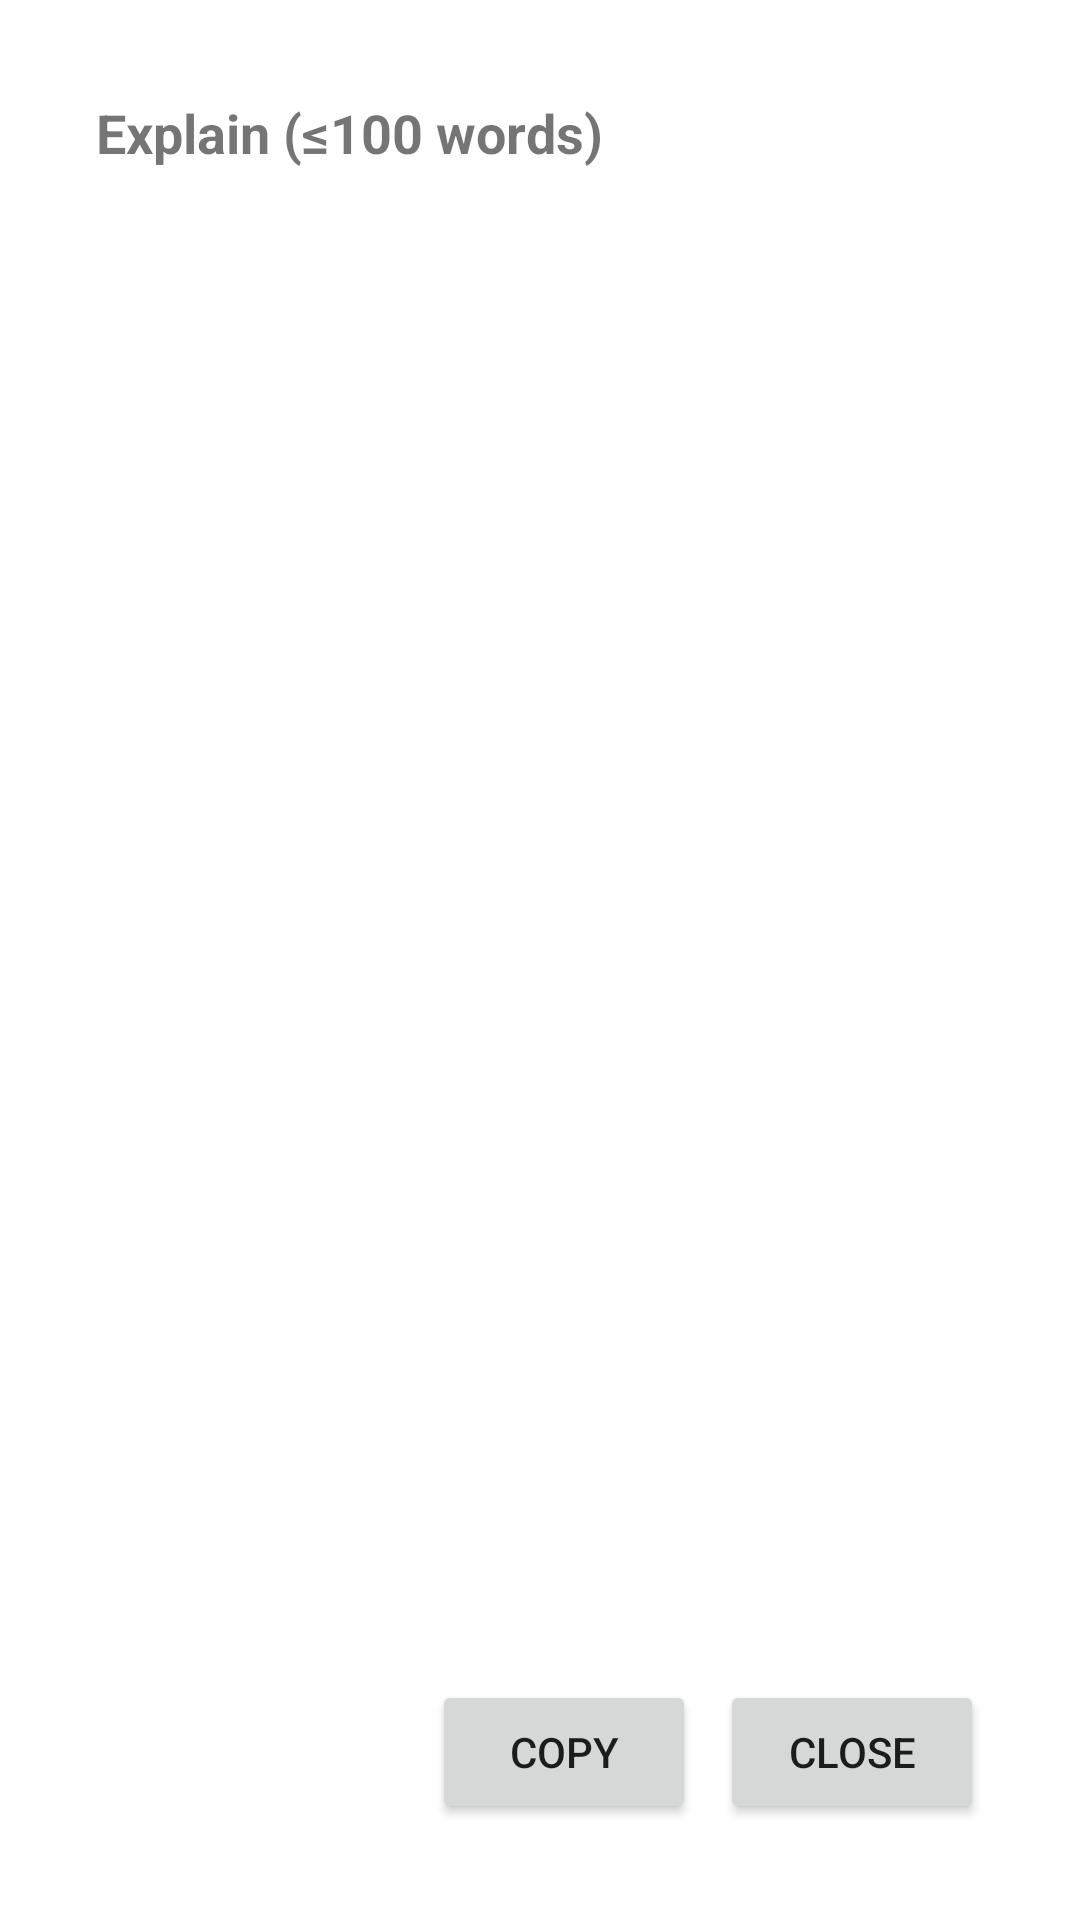

Here is an Android app screen rendered from its layout file. Give the layout XML and the strings, colors and styles it references.
<!-- AndroidManifest.xml: activity theme Theme.Explain.Dialog -->
<!-- res/layout/activity_explain.xml -->
<?xml version="1.0" encoding="utf-8"?>
<LinearLayout xmlns:android="http://schemas.android.com/apk/res/android"
    android:orientation="vertical"
    android:padding="16dp"
    android:background="#FFFFFF"
    android:layout_width="match_parent"
    android:layout_height="match_parent">

    
    <TextView
        android:id="@+id/title"
        android:text="@string/explain_action"
        android:textStyle="bold"
        android:textSize="18sp"
        android:layout_width="match_parent"
        android:layout_height="wrap_content" />

    
    <ScrollView
        android:id="@+id/scroll_preview"
        android:layout_width="match_parent"
        android:layout_height="0dp"
        android:layout_weight="1"
        android:fillViewport="true"
        android:layout_marginTop="8dp">

        <TextView
            android:id="@+id/preview"
            android:textSize="14sp"
            android:alpha="0.8"
            android:padding="8dp"
            android:layout_width="match_parent"
            android:layout_height="wrap_content" />
    </ScrollView>

    
    <ProgressBar
        android:id="@+id/progress"
        style="?android:attr/progressBarStyle"
        android:layout_width="wrap_content"
        android:layout_height="wrap_content"
        android:layout_gravity="center"
        android:layout_marginTop="8dp" />

    
    <ScrollView
        android:id="@+id/scroll_result"
        android:layout_width="match_parent"
        android:layout_height="0dp"
        android:layout_weight="2"
        android:visibility="gone"
        android:fillViewport="true"
        android:layout_marginTop="8dp">

        <TextView
            android:id="@+id/result"
            android:textSize="15sp"
            android:padding="12dp"
            android:layout_width="match_parent"
            android:layout_height="wrap_content" />
    </ScrollView>

    
    <LinearLayout
        android:layout_width="match_parent"
        android:layout_height="wrap_content"
        android:gravity="end"
        android:layout_marginTop="12dp">

        <Button
            android:id="@+id/btn_copy"
            android:text="@string/copy"
            android:layout_width="wrap_content"
            android:layout_height="wrap_content" />

        <Button
            android:id="@+id/btn_close"
            android:text="@string/close"
            android:layout_width="wrap_content"
            android:layout_height="wrap_content"
            android:layout_marginStart="8dp" />
    </LinearLayout>
</LinearLayout>
<!-- resources referenced by this layout -->
<resources>
  <string name="close">Close</string>
  <string name="copy">Copy</string>
  <string name="explain_action">Explain (≤100 words)</string>
  <style name="Theme.Explain.Dialog" parent="Theme.MaterialComponents.Light.Dialog.Alert">
          <item name="android:windowMinWidthMajor">80%</item>
          <item name="android:windowMinWidthMinor">90%</item>
          <item name="android:windowAnimationStyle">@null</item>
      </style>
</resources>
